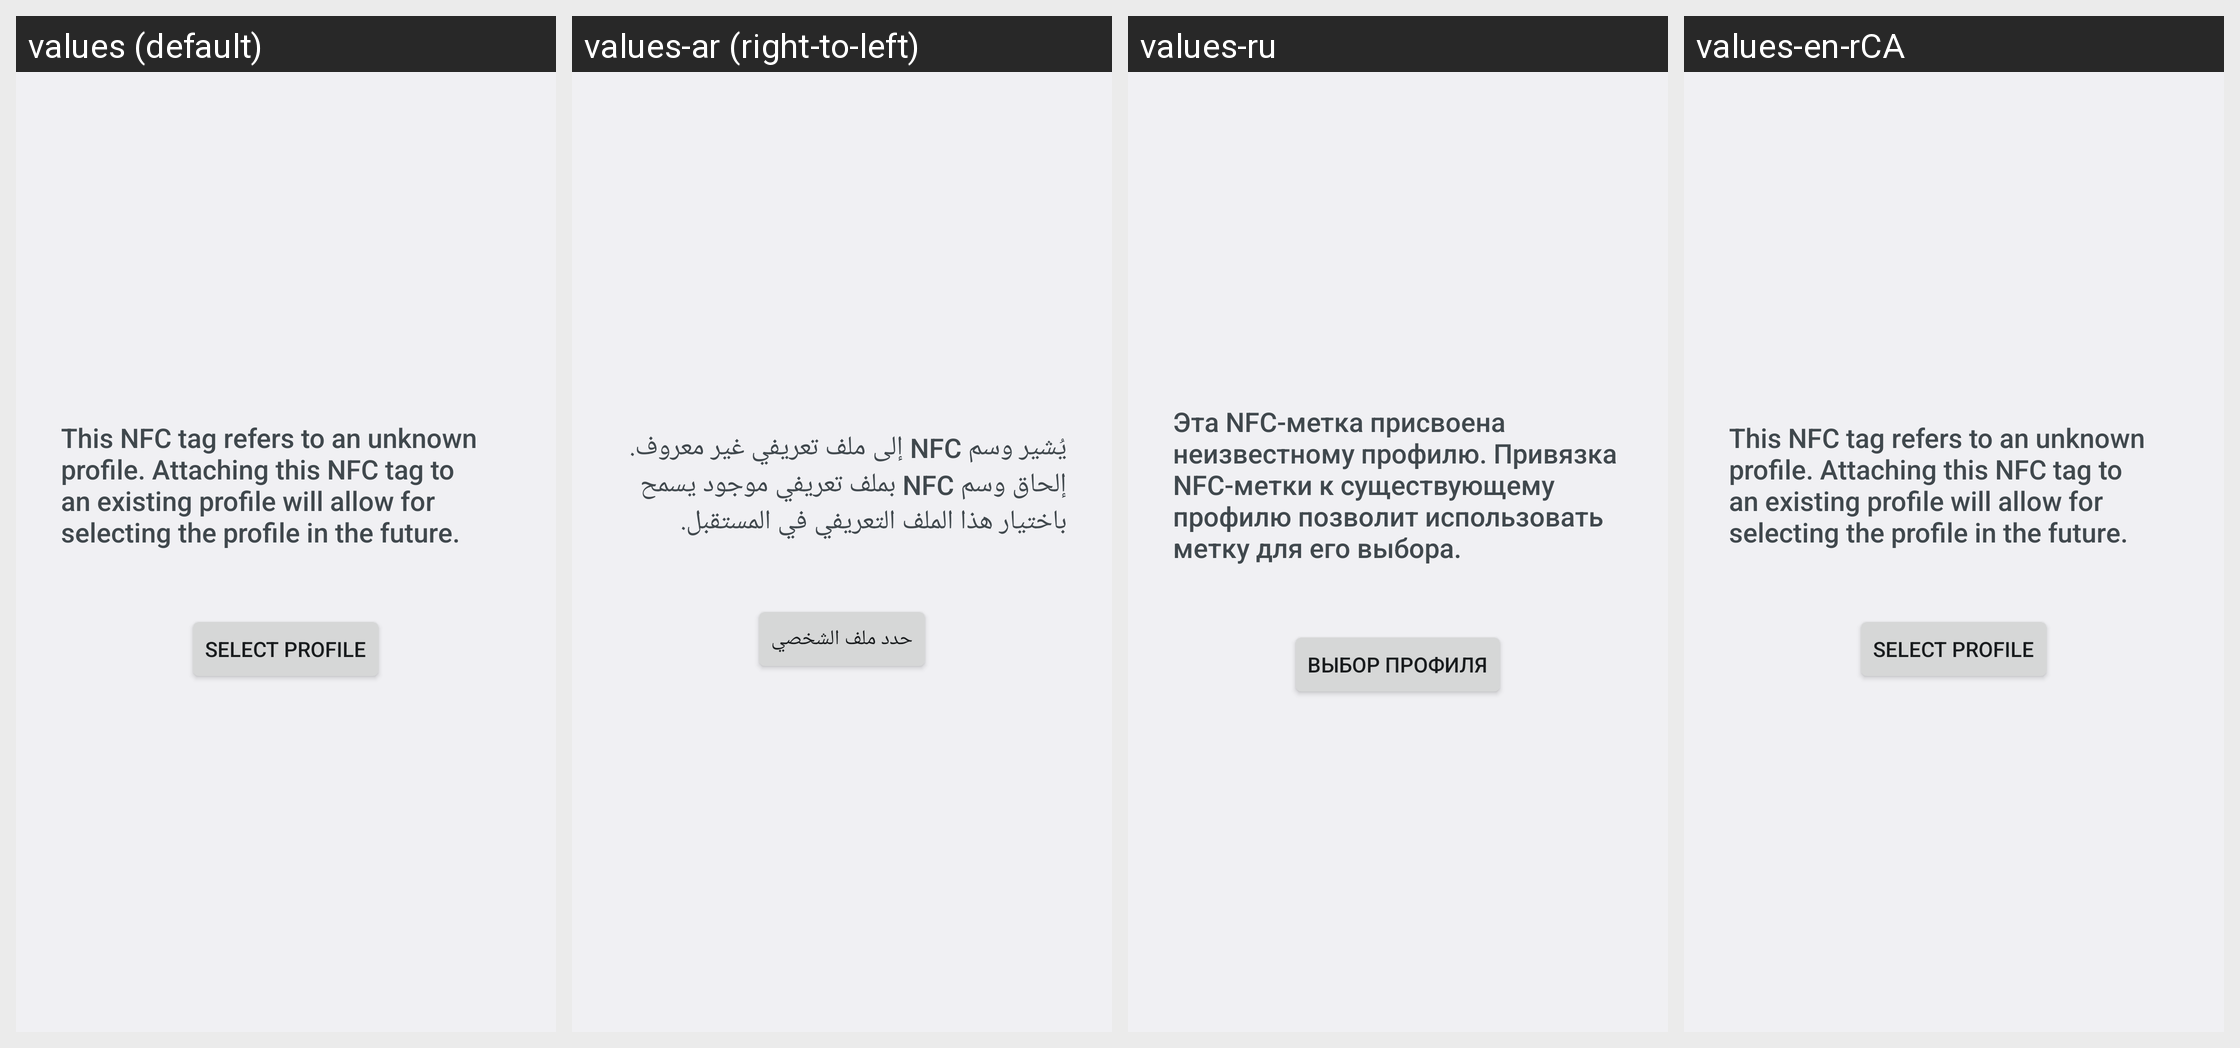

Translations of the strings shown on this Android screen, per locale in the grid:
Android screen res/layout/nfc_select.xml rendered under 4 locales, left to right: values (default), values-ar (right-to-left), values-ru, values-en-rCA. Device: Nexus 5 (rendered at 1080×1920; each locale shown at half size, 540×960, under a caption strip naming it); theme Theme.Settings.
Other locales in the repository, not shown: values-af, values-am, values-as, values-as-rIN, values-ast-rES, values-az, values-az-rAZ, values-be, values-be-rBY, values-bg, values-bn, values-bn-rBD, values-ca, values-cs, values-cy, values-da, values-de, values-el, values-en-rAU, values-en-rGB, values-en-rIN, values-en-rPT, values-eo, values-es, values-es-rCO, values-es-rMX, values-es-rUS, values-et, values-et-rEE, values-eu, values-eu-rES, values-fa, values-fi, values-fil, values-fil-rPH, values-fr, values-fr-rCA, values-fy-rNL, values-ga-rIE, values-gd, values-gl, values-gl-rES, values-gu, values-gu-rIN, values-hi, values-hr, values-hu, values-hy, values-hy-rAM, values-in, values-is, values-is-rIS, values-it, values-iw, values-ja, values-ka, values-ka-rGE, values-kk, values-kk-rKZ, values-km, values-km-rKH, values-kn, values-kn-rIN, values-ko, values-ku, values-ky, values-ky-rKG, values-lb, values-lo, values-lo-rLA, values-lt, values-lv, values-mk, values-mk-rMK, values-ml, values-ml-rIN, values-mn, values-mn-rMN, values-mr, values-mr-rIN, values-ms, values-ms-rMY, values-my, values-my-rMM, values-nb, values-ne, values-ne-rNP, values-nl, values-or, values-or-rIN, values-pa, values-pa-rIN, values-pl, values-pt-rBR, values-pt-rPT, values-ro, values-si, values-si-rLK, values-sk, values-sl, values-sq, values-sq-rAL, values-sr, values-sv, values-sw, values-ta, values-ta-rIN, values-te, values-te-rIN, values-th, values-tl, values-tr, values-ug, values-uk, values-ur, values-ur-rPK, values-uz, values-uz-rUZ, values-vi, values-zh-rCN, values-zh-rHK, values-zh-rTW, values-zu.
Strings drawn on this screen, with the default value and each locale's value (text and hints the layout hard-codes, and strings that could not be matched under every locale, appear in the picture but are not listed):

profile_add_nfc_text
  values: This NFC tag refers to an unknown profile. Attaching this NFC tag to an existing profile will allow for selecting the profile in the future.
  values-ar: يُشير وسم NFC إلى ملف تعريفي غير معروف. إلحاق وسم NFC بملف تعريفي موجود يسمح باختيار هذا الملف التعريفي في المستقبل.
  values-ru: Эта NFC-метка присвоена неизвестному профилю. Привязка NFC-метки к существующему профилю позволит использовать метку для его выбора.
  values-en-rCA: This NFC tag refers to an unknown profile. Attaching this NFC tag to an existing profile will allow for selecting the profile in the future.

profile_select
  values: Select profile
  values-ar: حدد ملف الشخصي
  values-ru: Выбор профиля
  values-en-rCA: Select profile
